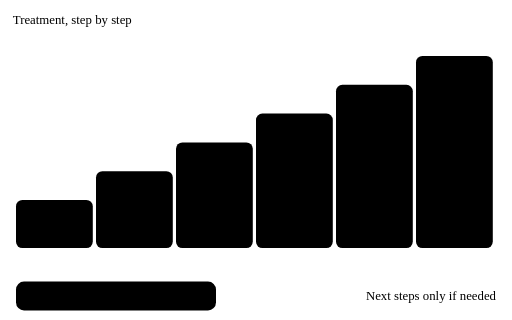
t = 0.00 s
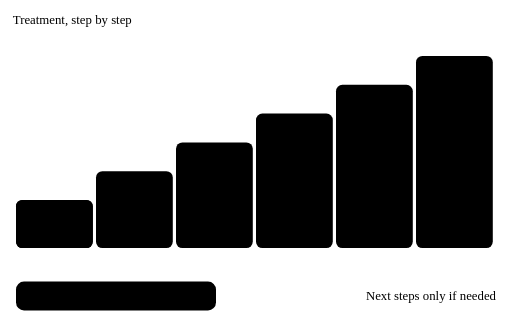
t = 1.53 s
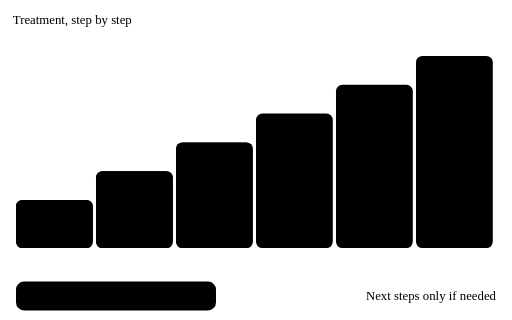
t = 2.97 s
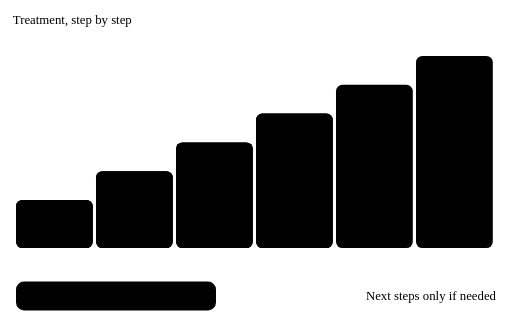
t = 4.43 s
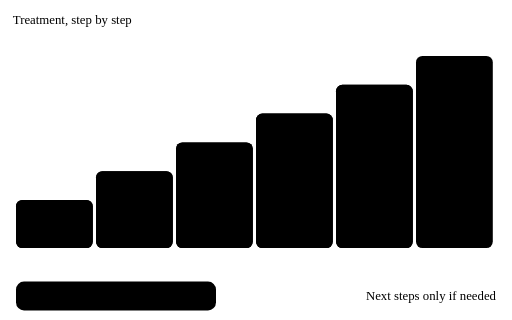
t = 6.19 s
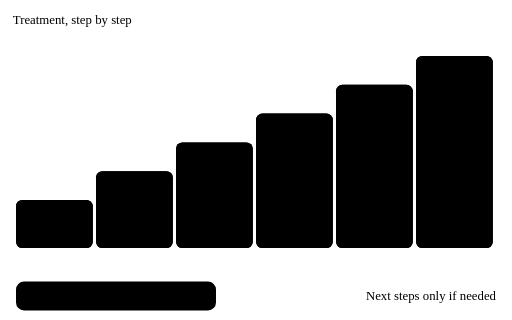
t = 7.47 s

The animated SVG that drew these frames (rendered in a browser with its animation timeline set to each time). Animation: 6 SMIL elements (animate=6); one cycle of 9.00 s, repeats indefinitely.

<svg class="anim__svg" viewBox="0 0 640 400" aria-hidden="true" focusable="false">
  <text x="16" y="30" class="a-t2">Treatment, step by step</text>
  <path d="M20 340 L620 340" class="a-floor"/>
  <g><rect x="20" y="250" width="96" height="60" rx="8" class="a-step a-step--first"/>
      <rect x="20" y="250" width="96" height="60" rx="8" class="a-step-on" opacity="0"><animate attributeName="opacity" values="0;0;1;1;0" keyTimes="0;0.04;0.08;0.95;1" dur="9s" repeatCount="indefinite"/></rect>
      <text x="68" y="276" text-anchor="middle" class="a-num">1</text>
      <text x="68" y="296" text-anchor="middle" class="a-lbl a-lbl--sm">Sitting</text></g><g><rect x="120" y="214" width="96" height="96" rx="8" class="a-step a-step--first"/>
      <rect x="120" y="214" width="96" height="96" rx="8" class="a-step-on" opacity="0"><animate attributeName="opacity" values="0;0;1;1;0" keyTimes="0;0.17;0.21;0.95;1" dur="9s" repeatCount="indefinite"/></rect>
      <text x="168" y="240" text-anchor="middle" class="a-num">2</text>
      <text x="168" y="260" text-anchor="middle" class="a-lbl a-lbl--sm">Hands-on</text></g><g><rect x="220" y="178" width="96" height="132" rx="8" class="a-step"/>
      <rect x="220" y="178" width="96" height="132" rx="8" class="a-step-on" opacity="0"><animate attributeName="opacity" values="0;0;1;1;0" keyTimes="0;0.30;0.34;0.95;1" dur="9s" repeatCount="indefinite"/></rect>
      <text x="268" y="204" text-anchor="middle" class="a-num">3</text>
      <text x="268" y="224" text-anchor="middle" class="a-lbl a-lbl--sm">Medicines</text></g><g><rect x="320" y="142" width="96" height="168" rx="8" class="a-step"/>
      <rect x="320" y="142" width="96" height="168" rx="8" class="a-step-on" opacity="0"><animate attributeName="opacity" values="0;0;1;1;0" keyTimes="0;0.43;0.47;0.95;1" dur="9s" repeatCount="indefinite"/></rect>
      <text x="368" y="168" text-anchor="middle" class="a-num">4</text>
      <text x="368" y="188" text-anchor="middle" class="a-lbl a-lbl--sm">Injections</text></g><g><rect x="420" y="106" width="96" height="204" rx="8" class="a-step"/>
      <rect x="420" y="106" width="96" height="204" rx="8" class="a-step-on" opacity="0"><animate attributeName="opacity" values="0;0;1;1;0" keyTimes="0;0.56;0.60;0.95;1" dur="9s" repeatCount="indefinite"/></rect>
      <text x="468" y="132" text-anchor="middle" class="a-num">5</text>
      <text x="468" y="152" text-anchor="middle" class="a-lbl a-lbl--sm">Ablation</text></g><g><rect x="520" y="70" width="96" height="240" rx="8" class="a-step"/>
      <rect x="520" y="70" width="96" height="240" rx="8" class="a-step-on" opacity="0"><animate attributeName="opacity" values="0;0;1;1;0" keyTimes="0;0.69;0.73;0.95;1" dur="9s" repeatCount="indefinite"/></rect>
      <text x="568" y="96" text-anchor="middle" class="a-num">6</text>
      <text x="568" y="116" text-anchor="middle" class="a-lbl a-lbl--sm">Surgery</text></g>
  <rect x="20" y="352" width="250" height="36" rx="10" class="a-tag-green"/>
  <text x="145" y="375" text-anchor="middle" class="a-t3 a-t3--green">9 in 10 get better here</text>
  <text x="620" y="375" text-anchor="end" class="a-t3">Next steps only if needed</text>
</svg>
